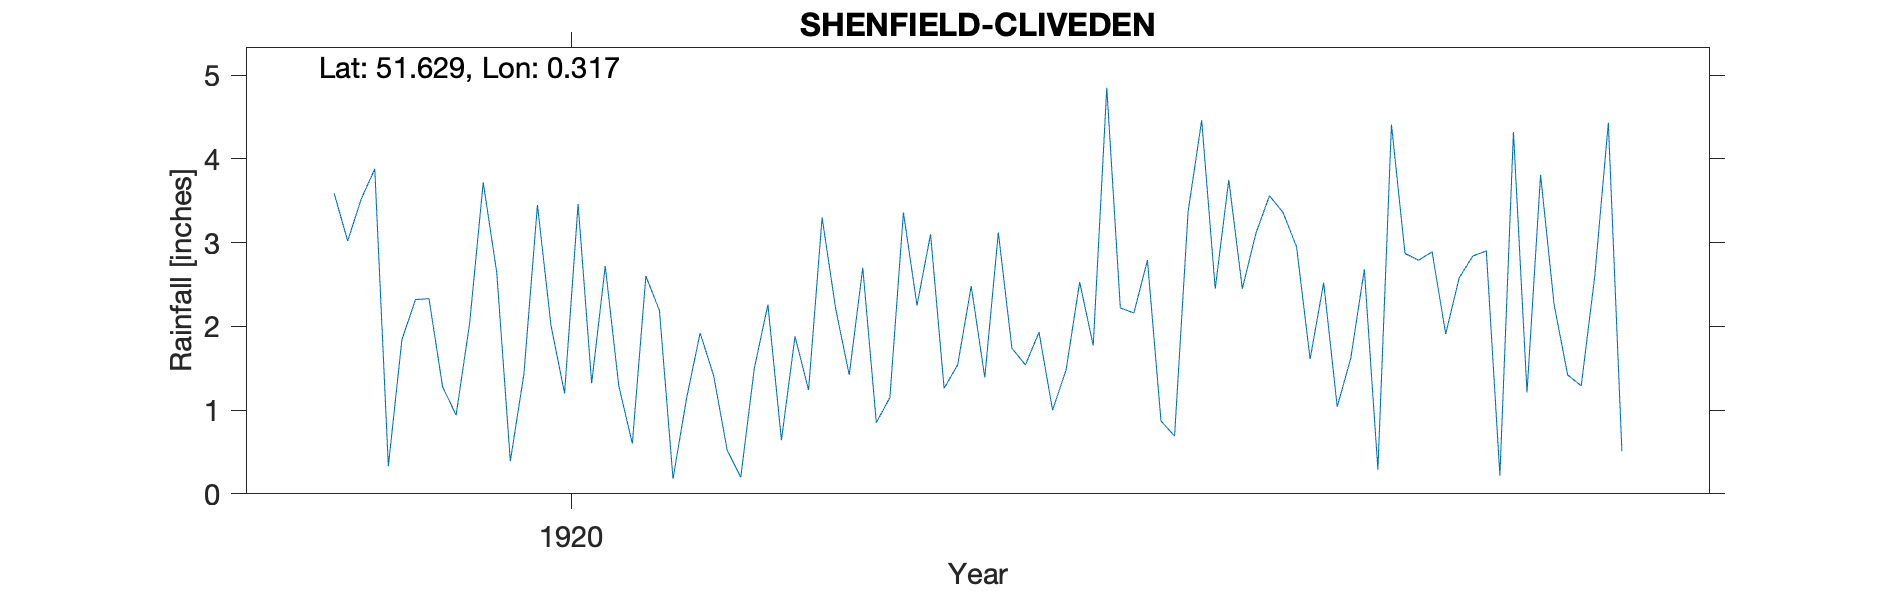

The data file committed next to this chart (first rows):
SHENFIELD-CLIVEDEN, , , , , , , , , , , , , , , , , , , , , 
Grid ref, TQ605948, Long, 0.3175, Lat, 51.63, Elevation, 320, ft, , , , , , , , , , , , , 
Station no, RR7415, , , , , , , , , , , , , , , , , , , , 
, 1910, 1911, 1912, 1913, 1914, 1915, 1916, 1917, 1918, 1919, 1920, 1921, 1922, 1923, 1924, 1925, 1926, 1927, 1928, 1929, 1930
January, , , , , , , , , , 3.59, 2.64, 2.19, 3.3, 1.39, 2.79, 1.61, 2.84, , , , 
February, , , , , , , , , , 3.02, 0.39, 0.18, 2.21, 3.12, 0.87, 2.52, 2.9, , , , 
March, , , , , , , , , , 3.52, 1.43, 1.14, 1.42, 1.74, 0.69, 1.04, 0.22, , , , 
April, , , , , , , , , , 3.88, 3.45, 1.92, 2.7, 1.54, 3.37, 1.62, 4.32, , , , 
May, , , , , , , , , , 0.33, 2.01, 1.41, 0.85, 1.93, 4.46, 2.68, 1.21, , , , 
June, , , , , , , , , , 1.84, 1.2, 0.52, 1.15, 1, 2.45, 0.29, 3.81, , , , 
July, , , , , , , , , , 2.32, 3.46, 0.2, 3.36, 1.48, 3.75, 4.41, 2.26, , , , 
August, , , , , , , , , , 2.33, 1.32, 1.5, 2.25, 2.53, 2.45, 2.87, 1.42, , , , 
September, , , , , , , , , , 1.28, 2.72, 2.26, 3.1, 1.77, 3.11, 2.79, 1.29, , , , 
October, , , , , , , , , , 0.94, 1.29, 0.64, 1.26, 4.85, 3.56, 2.89, 2.6, , , , 
November, , , , , , , , , , 2.04, 0.6, 1.88, 1.54, 2.22, 3.36, 1.91, 4.43, , , , 
December, , , , , , , , , , 3.72, 2.6, 1.24, 2.48, 2.16, 2.95, 2.58, 0.51, , , , 
Total, , , , , , , , , , 28.81, 23.11, 15.08, 25.62, 25.73, 33.81, 27.21, 27.81, , , , 
